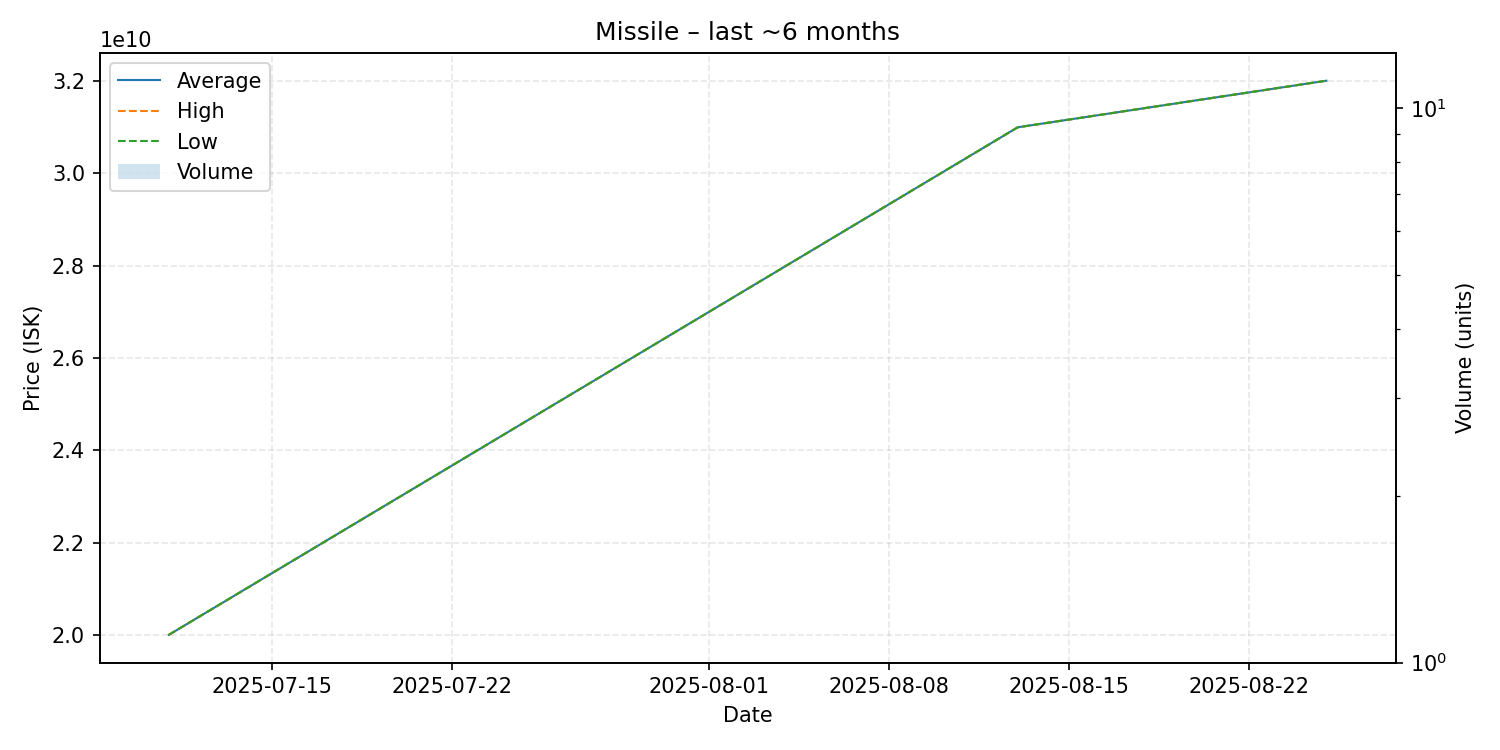

The file beside this chart, header and first rows:
date, average, highest, lowest, order_count, volume
2025-07-11, 20000000000, 20000000000, 20000000000, 1, 1
2025-08-13, 31000000000, 31000000000, 31000000000, 1, 1
2025-08-25, 32010000000, 32010000000, 32010000000, 1, 1
